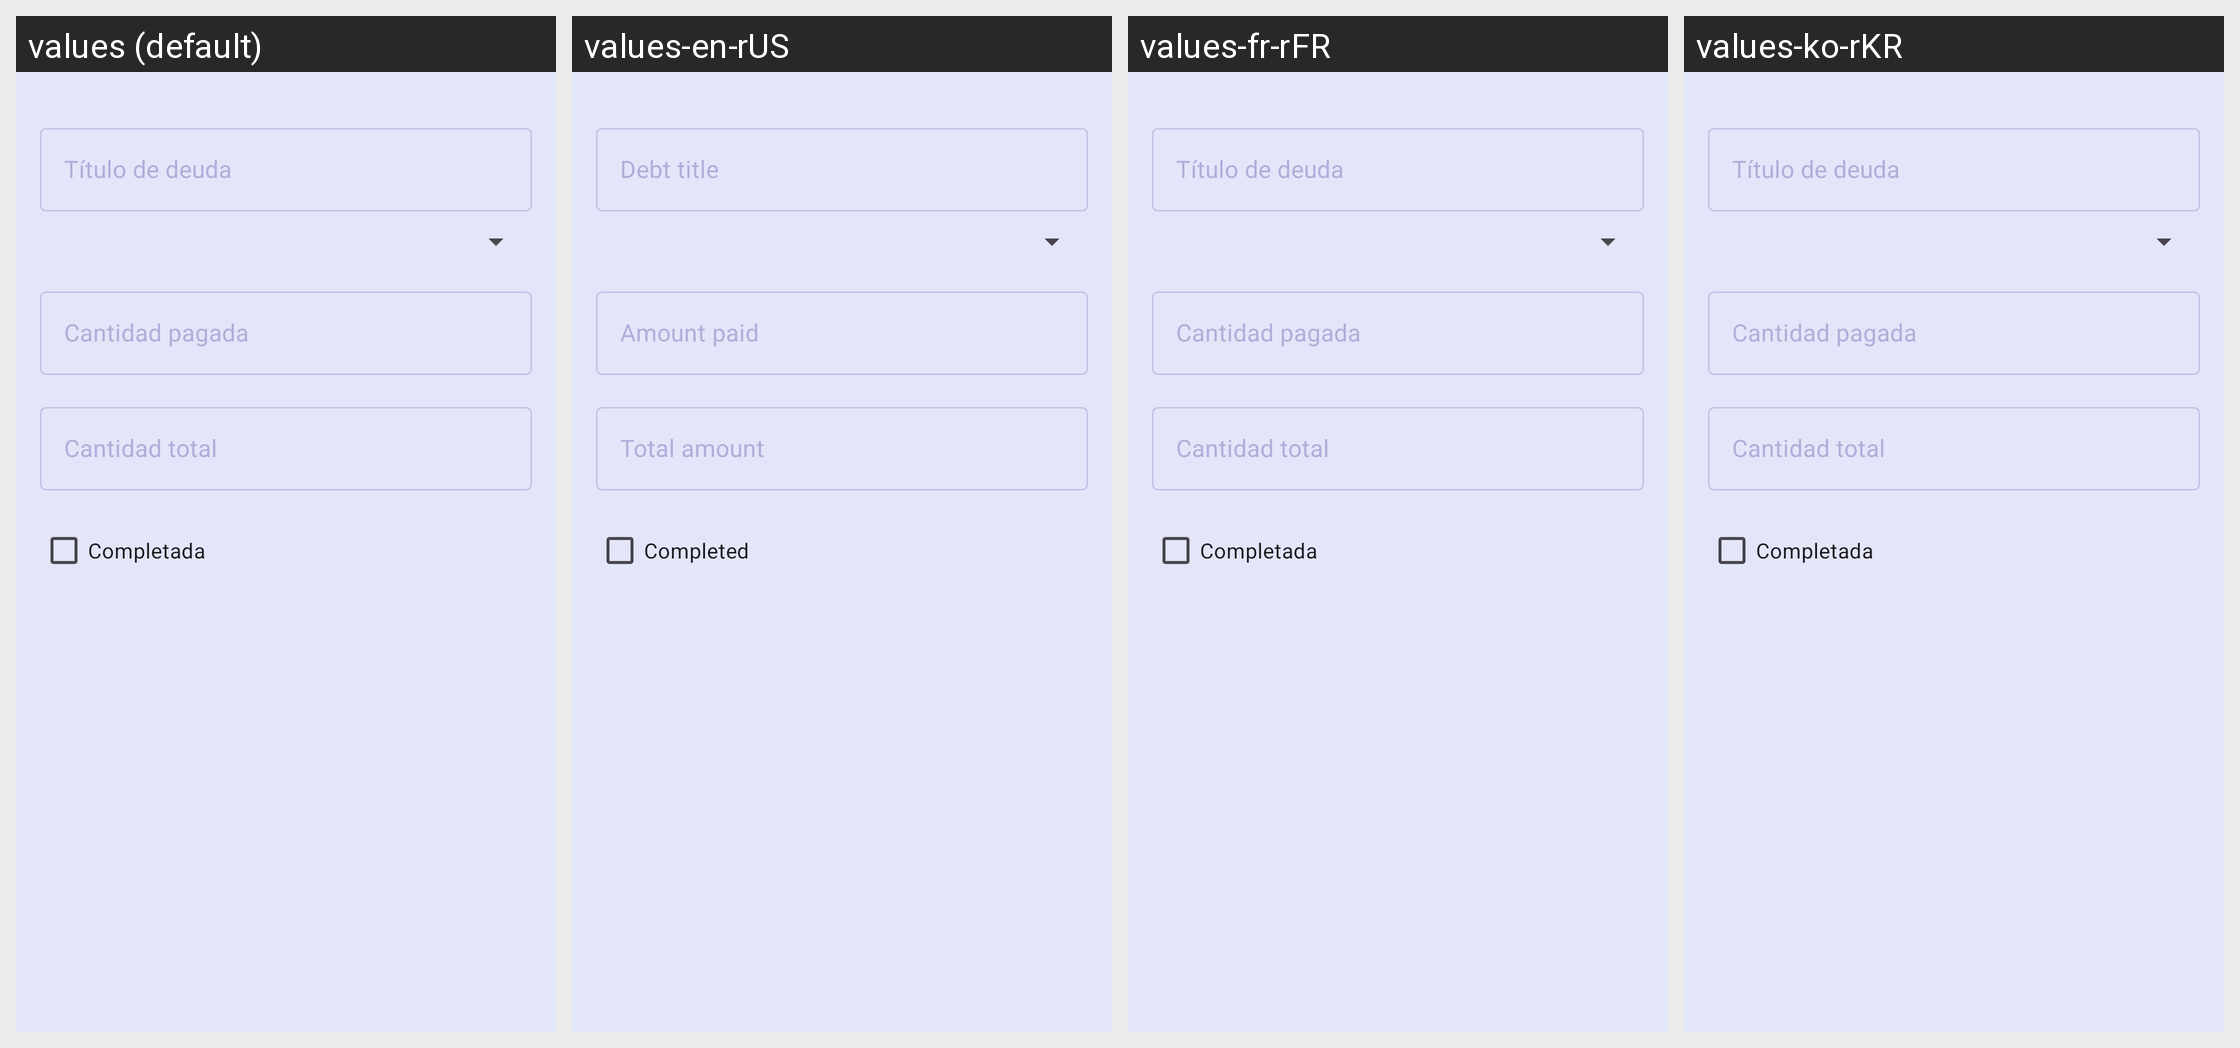

For this localized Android screen grid, give each drawn string resource with its value in every locale shown.
Android screen res/layout/loan_dialog.xml rendered under 4 locales, left to right: values (default), values-en-rUS, values-fr-rFR, values-ko-rKR. Device: Nexus 5 (rendered at 1080×1920; each locale shown at half size, 540×960, under a caption strip naming it); theme Theme.AnimalCrossing.
Other locales in the repository, not shown: values-es-rES, values-ja-rJP, values-ro-rRO, values-zh-rCN.
Strings drawn on this screen, with the default value and each locale's value (text and hints the layout hard-codes, and strings that could not be matched under every locale, appear in the picture but are not listed):

loan_title
  values: Título de deuda
  values-en-rUS: Debt title
  values-fr-rFR: Título de deuda  [not translated; the default value is used]
  values-ko-rKR: Título de deuda  [not translated; the default value is used]

loan_amount_paid
  values: Cantidad pagada
  values-en-rUS: Amount paid
  values-fr-rFR: Cantidad pagada  [not translated; the default value is used]
  values-ko-rKR: Cantidad pagada  [not translated; the default value is used]

loan_amount_total
  values: Cantidad total
  values-en-rUS: Total amount
  values-fr-rFR: Cantidad total  [not translated; the default value is used]
  values-ko-rKR: Cantidad total  [not translated; the default value is used]

loan_completed_status
  values: Completada
  values-en-rUS: Completed
  values-fr-rFR: Completada  [not translated; the default value is used]
  values-ko-rKR: Completada  [not translated; the default value is used]
